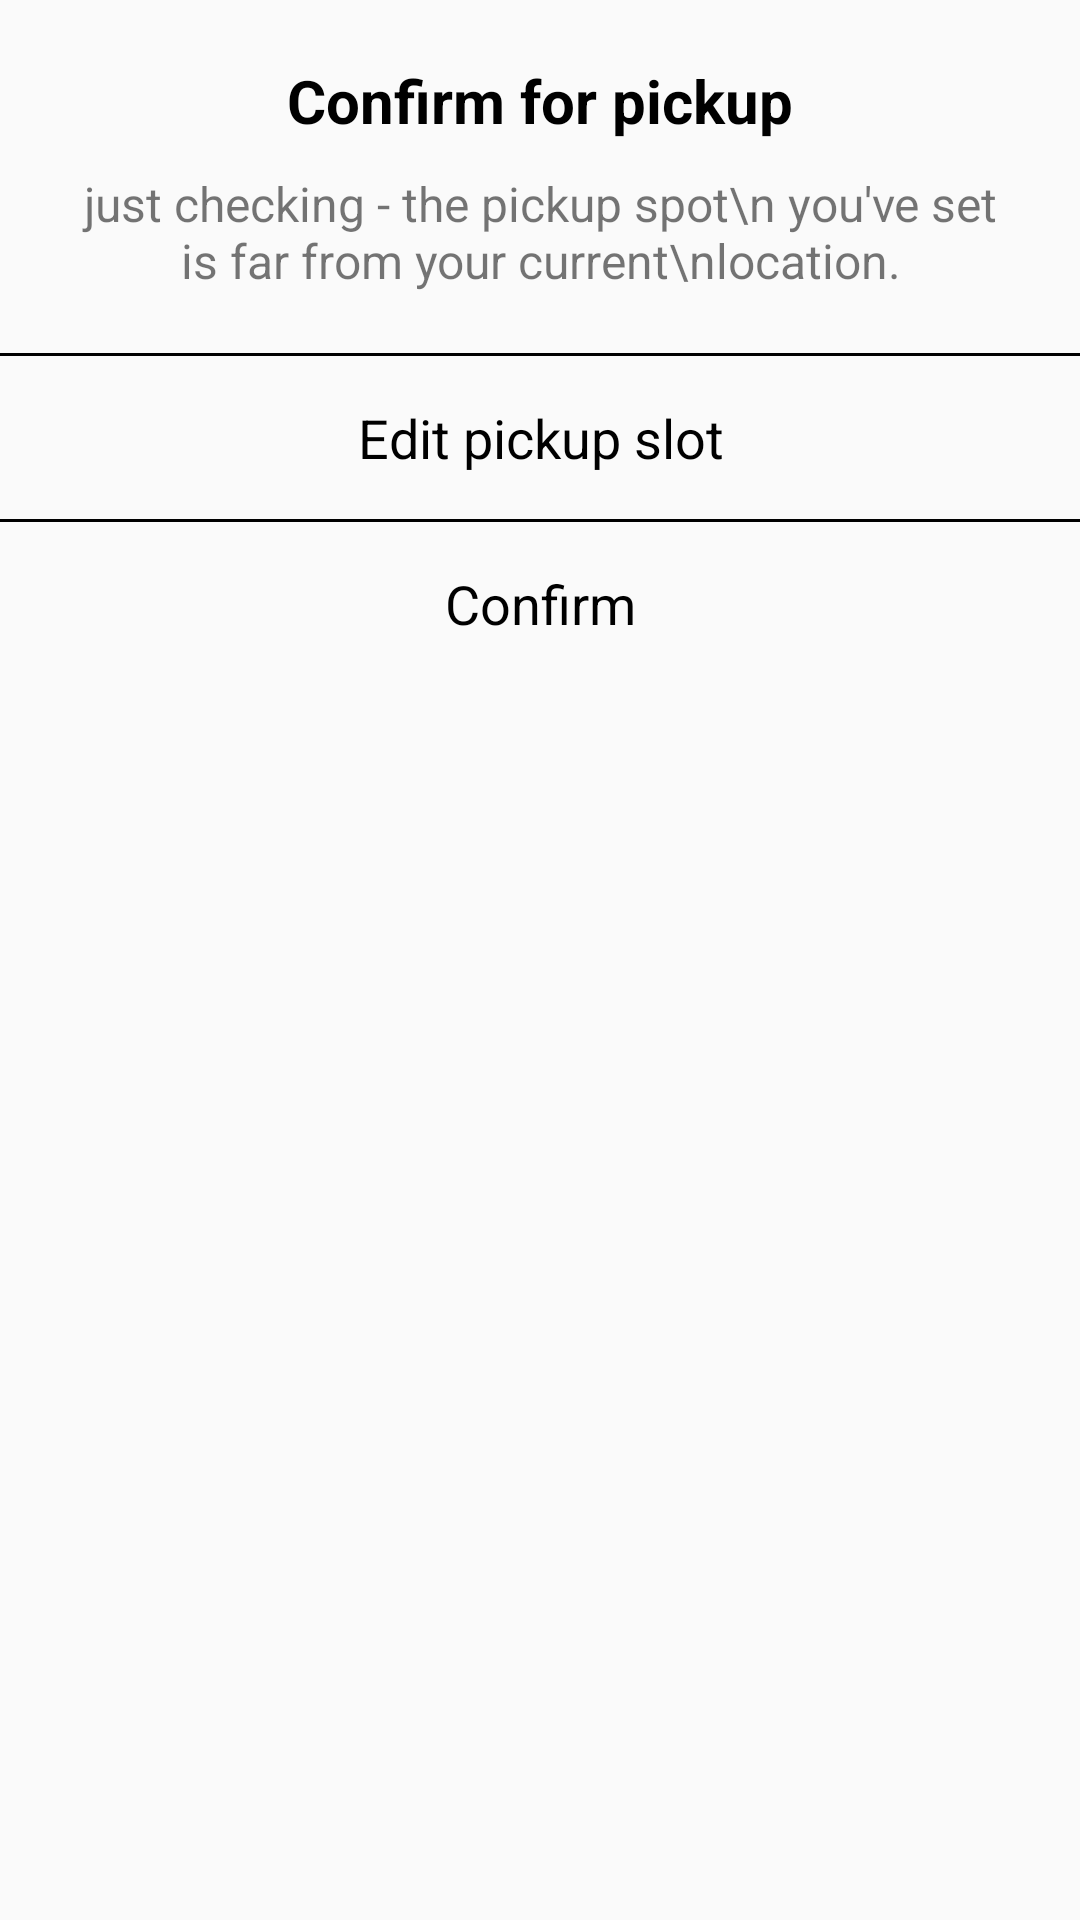

This screen was rendered from an Android layout file. Write that file and the resources it references.
<!-- AndroidManifest.xml: application theme Theme.DeliveryMy -->
<!-- res/layout/dialog.xml -->
<?xml version="1.0" encoding="utf-8"?>
<LinearLayout xmlns:android="http://schemas.android.com/apk/res/android"
    xmlns:app="http://schemas.android.com/apk/res-auto"
    android:layout_width="wrap_content"
    android:layout_height="wrap_content"
    android:orientation="vertical"
    >

    <LinearLayout
        android:orientation="vertical"
        android:padding="10dp"
        android:layout_margin="10dp"
        android:layout_width="match_parent"
        android:layout_height="wrap_content">

        <TextView
            android:gravity="center"
            android:textSize="20dp"
            android:textColor="@color/black"
            android:textStyle="bold"
            android:text="Confirm for pickup"
            android:layout_width="match_parent"
            android:layout_height="wrap_content"/>

        <TextView
            android:gravity="center"
            android:layout_marginTop="10dp"
            android:textSize="16dp"
            android:text="just checking - the pickup spot\n
you've set is far from your current\nlocation."
            android:layout_width="match_parent"
            android:layout_height="wrap_content"/>

    </LinearLayout>
    <View
        android:layout_width="match_parent"
        android:layout_height="1dp"
        android:background="@color/black" />

    <TextView
        android:gravity="center"
        android:textSize="18dp"
        android:textColor="@color/black"
        android:padding="15dp"
        android:text="Edit pickup slot"
        android:layout_width="match_parent"
        android:layout_height="wrap_content"/>

    <View
        android:layout_width="match_parent"
        android:layout_height="1dp"
        android:background="@color/black" />

    <TextView
        android:id="@+id/confirm"
        android:gravity="center"
        android:textSize="18dp"
        android:padding="15dp"
        android:textColor="@color/black"
        android:text="Confirm"
        android:layout_width="match_parent"
        android:layout_height="wrap_content"/>

</LinearLayout>
<!-- resources referenced by this layout -->
<resources>
  <color name="black">#FF000000</color>
  <style name="Theme.DeliveryMy" parent="Theme.AppCompat.DayNight.NoActionBar">
          
          <item name="colorPrimary">@color/colorPrimary</item>
          <item name="colorPrimaryVariant">@color/mainlightyellow</item>
          <item name="colorOnPrimary">@color/white</item>
          
          <item name="colorSecondary">@color/teal_200</item>
          <item name="colorSecondaryVariant">@color/teal_700</item>
          <item name="colorOnSecondary">@color/black</item>
          
          <item name="android:statusBarColor" tools:targetApi="l">?attr/colorPrimaryVariant</item>
          
      </style>
  <color name="colorPrimary">	#FDFE02</color>
  <color name="mainlightyellow">#FBF096</color>
  <color name="white">#FFFFFFFF</color>
  <color name="teal_200">#FF03DAC5</color>
  <color name="teal_700">#FF018786</color>
</resources>
